2-way image classification set "data" from GitHub (golden-com/Golden_Detect_Anemic); label vocabulary: anemia, no anemia.

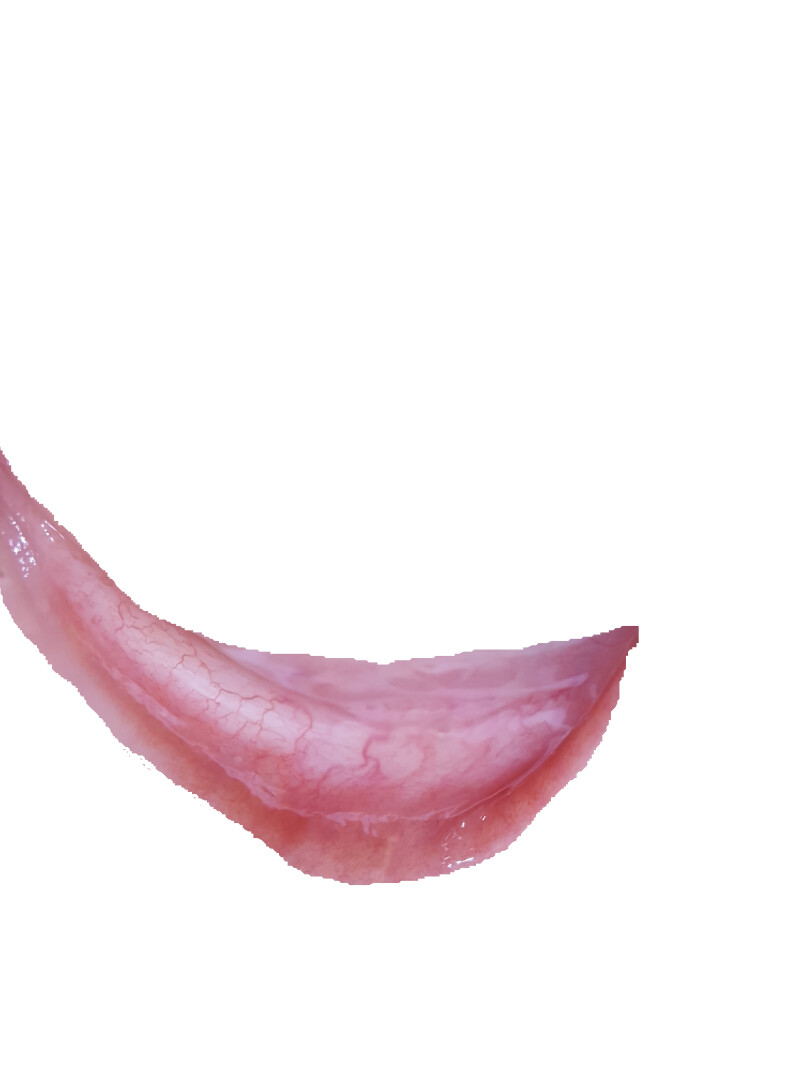
Label: anemia

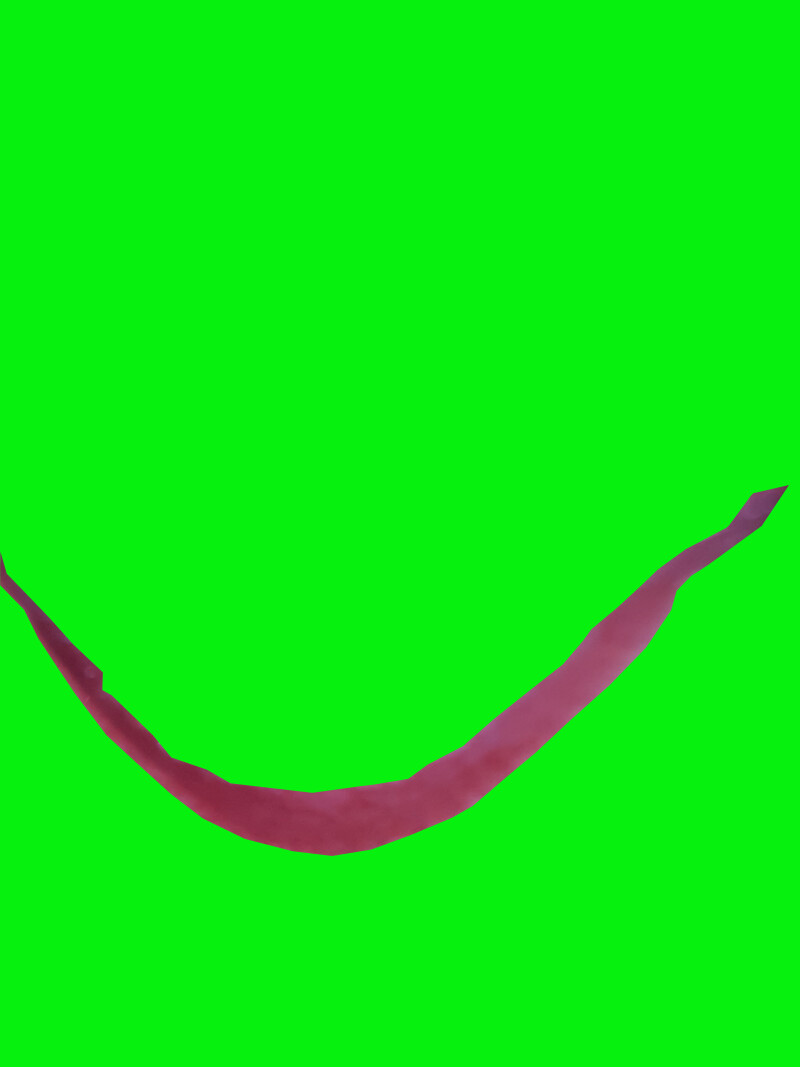
Label: anemia

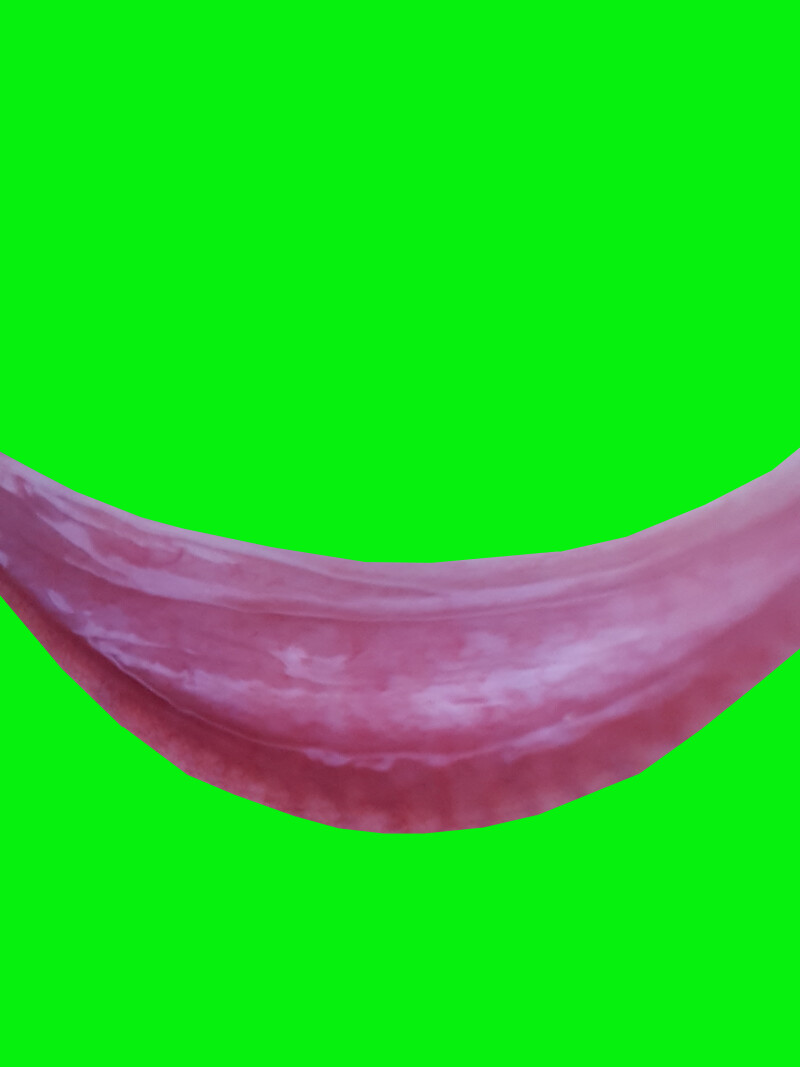
Label: anemia

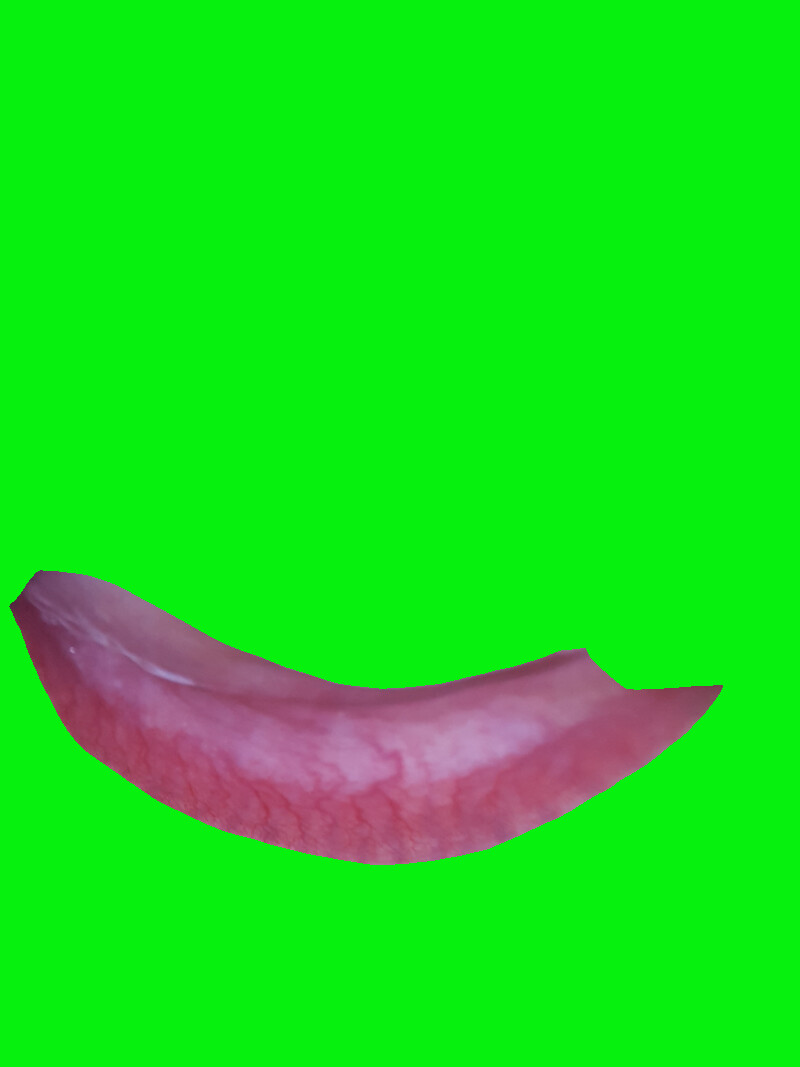
Label: no anemia

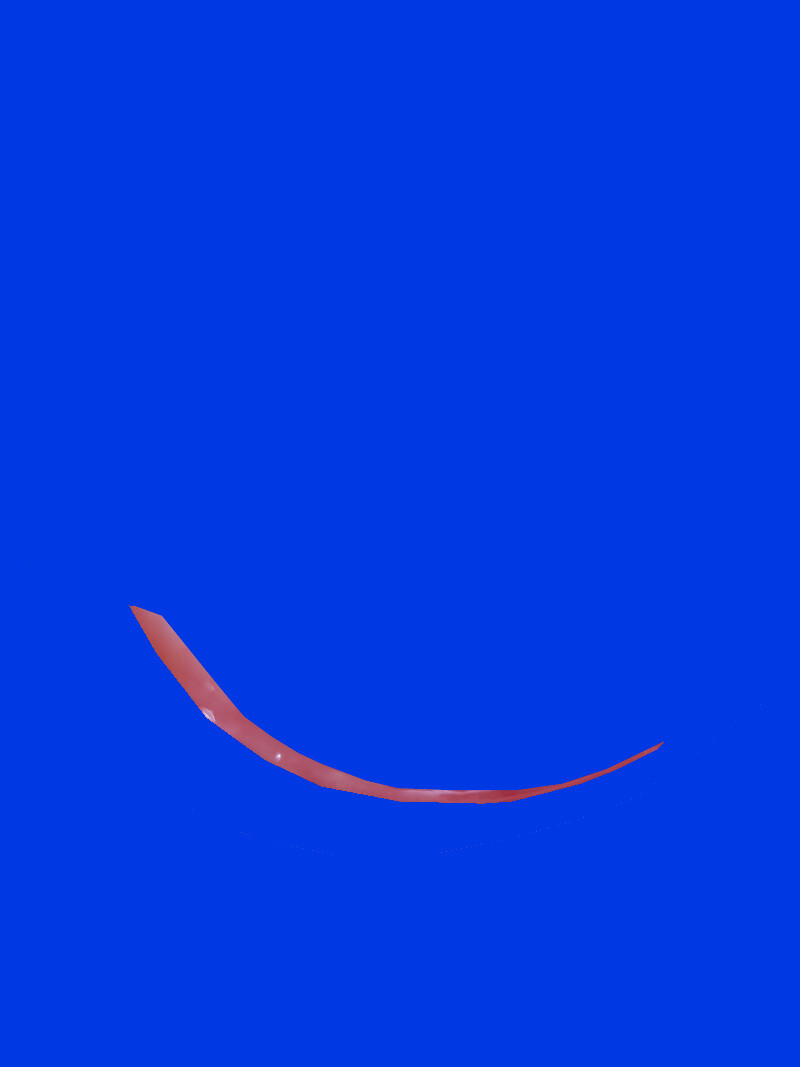
Label: no anemia

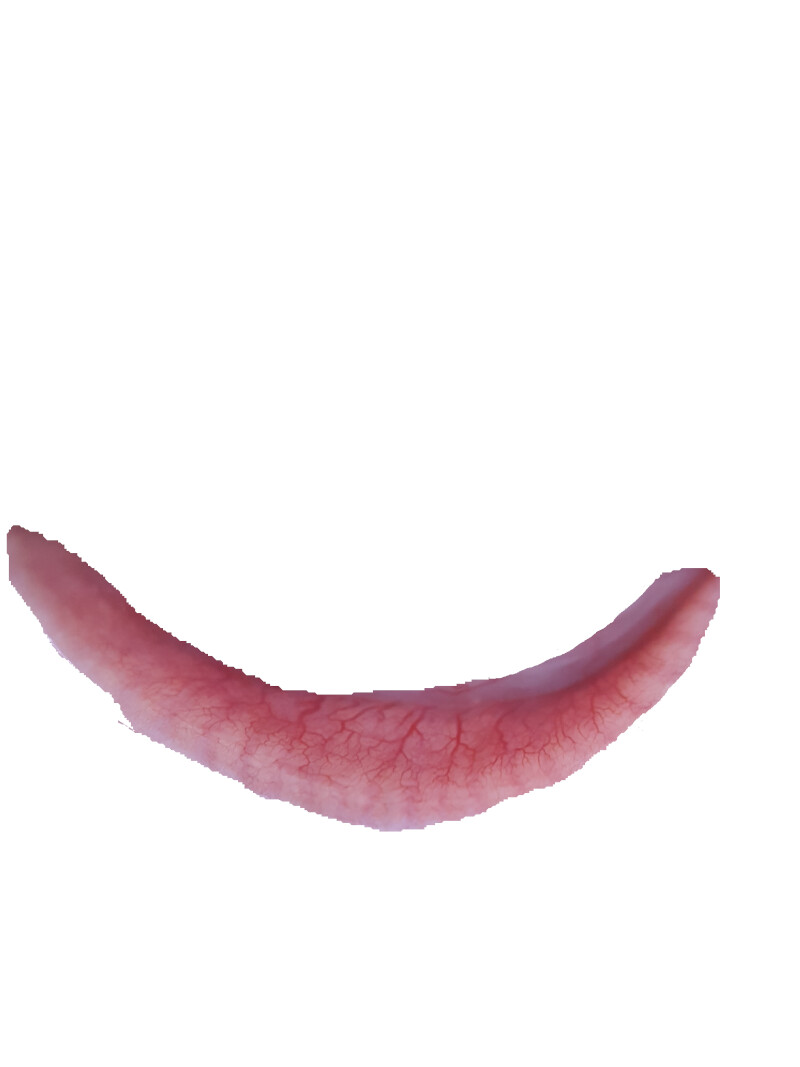
Label: no anemia
